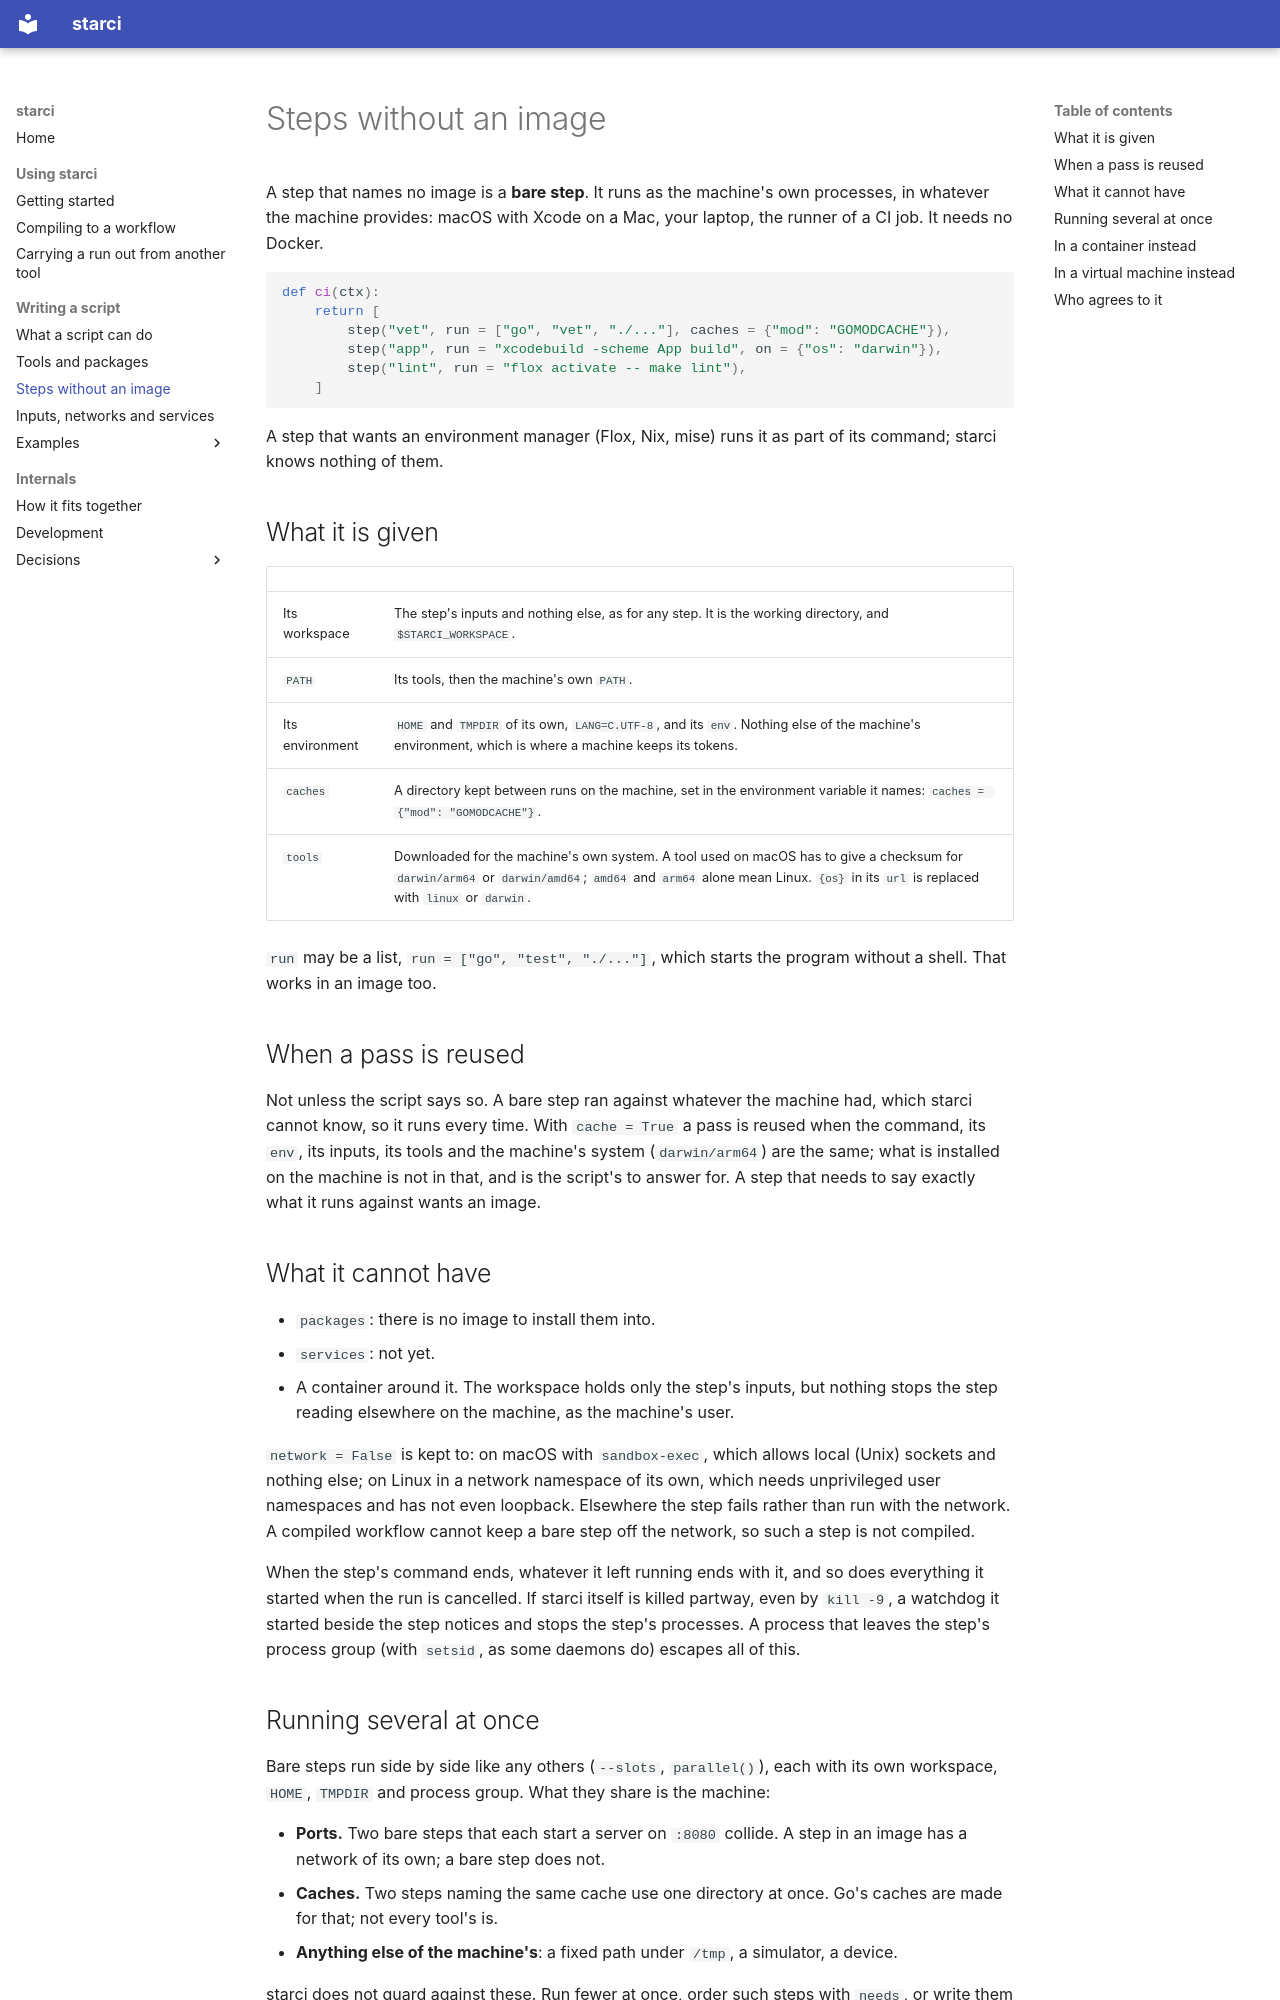

repository: phin-tech/starci · page: bare/index.html · generator: mkdocs

# Steps without an image

A step that names no image is a **bare step**. It runs as the machine's own
processes, in whatever the machine provides: macOS with Xcode on a Mac, your
laptop, the runner of a CI job. It needs no Docker.

```python
def ci(ctx):
    return [
        step("vet", run = ["go", "vet", "./..."], caches = {"mod": "GOMODCACHE"}),
        step("app", run = "xcodebuild -scheme App build", on = {"os": "darwin"}),
        step("lint", run = "flox activate -- make lint"),
    ]
```

A step that wants an environment manager (Flox, Nix, mise) runs it as part of
its command; starci knows nothing of them.

## What it is given

| | |
|---|---|
| Its workspace | The step's inputs and nothing else, as for any step. It is the working directory, and `$STARCI_WORKSPACE`. |
| `PATH` | Its tools, then the machine's own `PATH`. |
| Its environment | `HOME` and `TMPDIR` of its own, `LANG=C.UTF-8`, and its `env`. Nothing else of the machine's environment, which is where a machine keeps its tokens. |
| `caches` | A directory kept between runs on the machine, set in the environment variable it names: `caches = {"mod": "GOMODCACHE"}`. |
| `tools` | Downloaded for the machine's own system. A tool used on macOS has to give a checksum for `darwin/arm64` or `darwin/amd64`; `amd64` and `arm64` alone mean Linux. `{os}` in its `url` is replaced with `linux` or `darwin`. |

`run` may be a list, `run = ["go", "test", "./..."]`, which starts the program
without a shell. That works in an image too.

## When a pass is reused

Not unless the script says so. A bare step ran against whatever the machine
had, which starci cannot know, so it runs every time. With `cache = True` a
pass is reused when the command, its `env`, its inputs, its tools and the
machine's system (`darwin/arm64`) are the same; what is installed on the
machine is not in that, and is the script's to answer for. A step that needs
to say exactly what it runs against wants an image.

## What it cannot have

- `packages`: there is no image to install them into.
- `services`: not yet.
- A container around it. The workspace holds only the step's inputs, but
  nothing stops the step reading elsewhere on the machine, as the machine's
  user.

`network = False` is kept to: on macOS with `sandbox-exec`, which allows
local (Unix) sockets and nothing else; on Linux in a network namespace of its
own, which needs unprivileged user namespaces and has not even loopback.
Elsewhere the step fails rather than run with the network. A compiled workflow
cannot keep a bare step off the network, so such a step is not compiled.

When the step's command ends, whatever it left running ends with it, and so
does everything it started when the run is cancelled. If starci itself is
killed partway, even by `kill -9`, a watchdog it started beside the step
notices and stops the step's processes. A process that leaves the step's
process group (with `setsid`, as some daemons do) escapes all of this.

## Running several at once

Bare steps run side by side like any others (`--slots`, `parallel()`), each
with its own workspace, `HOME`, `TMPDIR` and process group. What they share is
the machine:

- **Ports.** Two bare steps that each start a server on `:8080` collide. A
  step in an image has a network of its own; a bare step does not.
- **Caches.** Two steps naming the same cache use one directory at once. Go's
  caches are made for that; not every tool's is.
- **Anything else of the machine's**: a fixed path under `/tmp`, a simulator,
  a device.

starci does not guard against these. Run fewer at once, order such steps with
`needs`, or write them not to collide.
